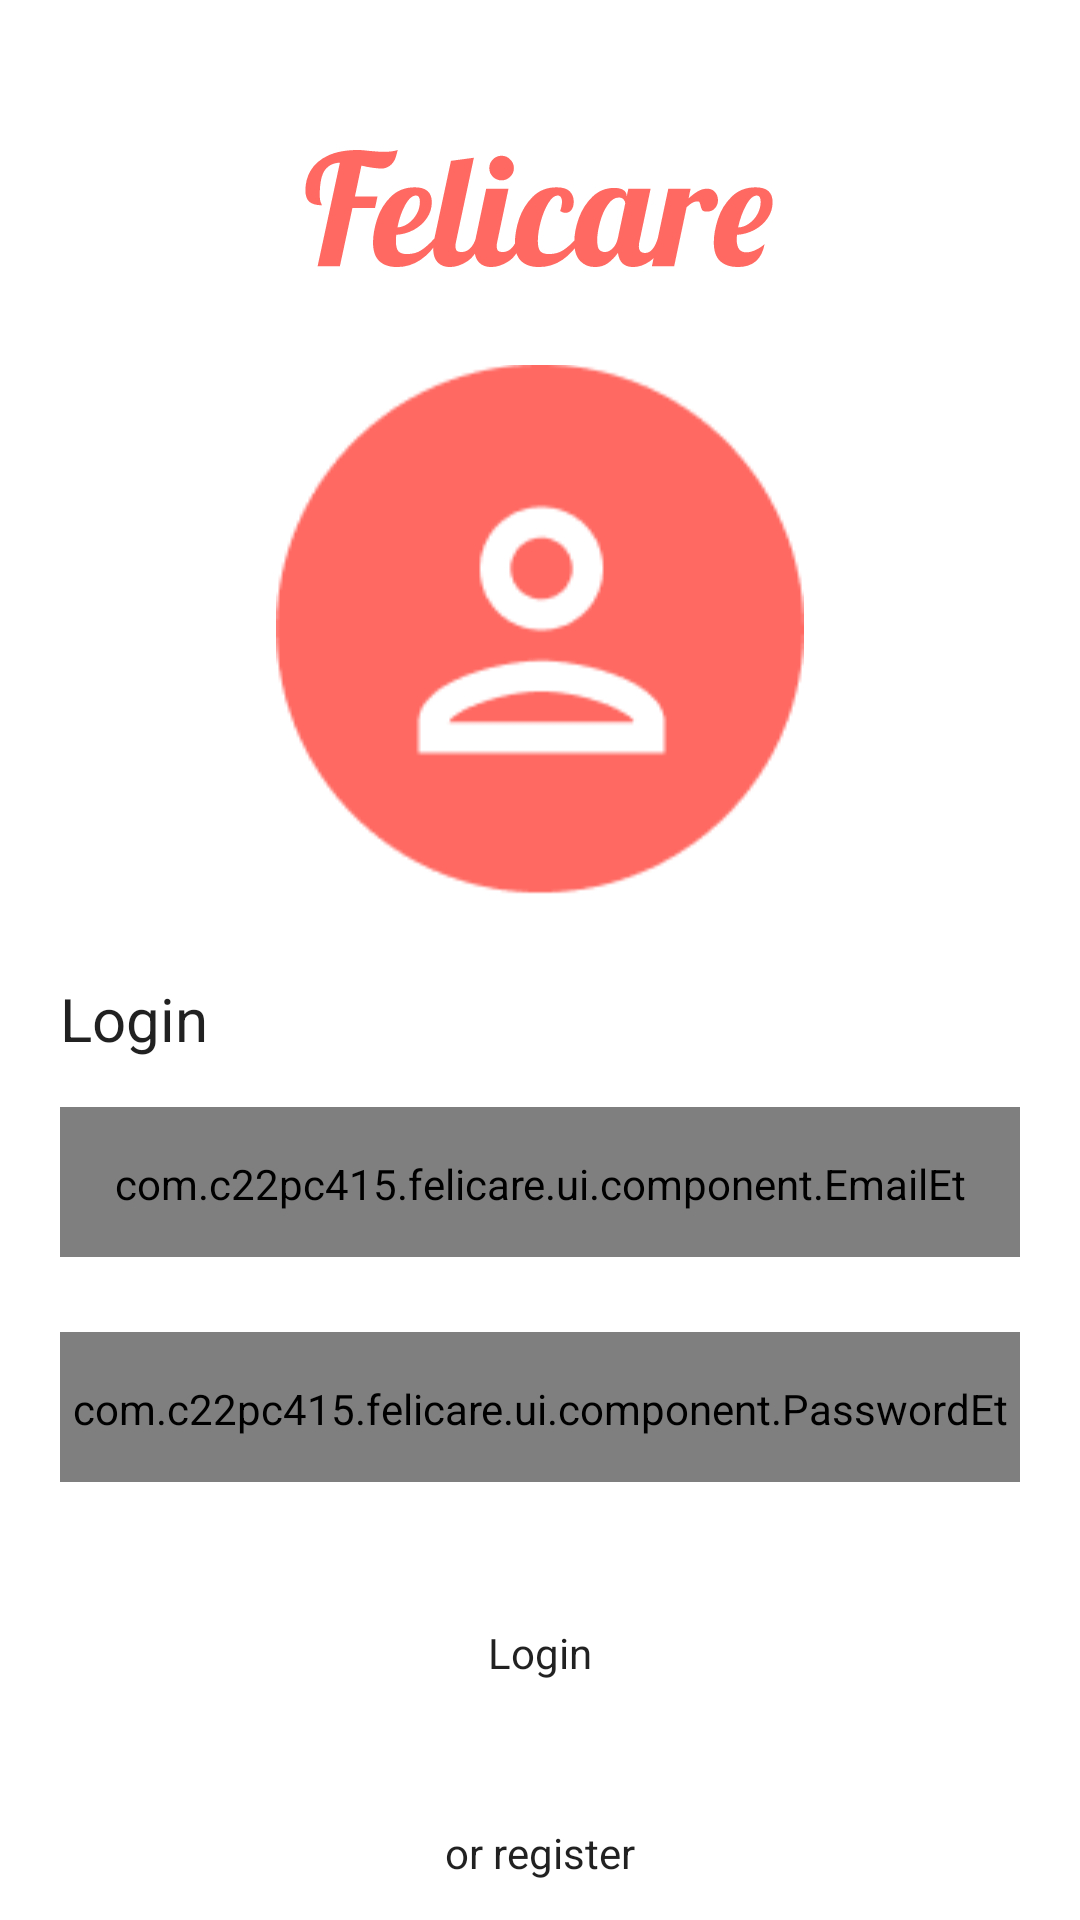

Here is an Android app screen rendered from its layout file. Give the layout XML and the strings, colors and styles it references.
<!-- AndroidManifest.xml: application theme Theme.Felicare -->
<!-- res/layout/activity_login.xml -->
<?xml version="1.0" encoding="utf-8"?>
<androidx.constraintlayout.widget.ConstraintLayout xmlns:android="http://schemas.android.com/apk/res/android"
    xmlns:tools="http://schemas.android.com/tools"
    android:layout_width="match_parent"
    android:layout_height="match_parent"
    xmlns:app="http://schemas.android.com/apk/res-auto"
    android:orientation="vertical"
    tools:context=".ui.register.RegisterActivity">

        <ScrollView
            android:layout_width="match_parent"
            android:layout_height="match_parent"
            app:layout_constraintBottom_toBottomOf="parent"
            app:layout_constraintEnd_toEndOf="parent"
            app:layout_constraintStart_toStartOf="parent"
            app:layout_constraintTop_toTopOf="parent">

                <androidx.constraintlayout.widget.ConstraintLayout
                    android:layout_width="match_parent"
                    android:layout_height="wrap_content">

                        <ImageView
                            android:id="@+id/img_login"
                            android:layout_width="wrap_content"
                            android:layout_height="200dp"
                            android:layout_marginTop="20dp"
                            android:contentDescription="@string/image_login"
                            android:src="@drawable/person"
                            app:layout_constraintEnd_toEndOf="parent"
                            app:layout_constraintStart_toStartOf="parent"
                            app:layout_constraintTop_toBottomOf="@+id/tv_greeting" />


                        <ImageView
                            android:id="@+id/tv_greeting"
                            android:layout_width="match_parent"
                            android:layout_height="40dp"
                            android:layout_marginTop="50dp"
                            android:src="@drawable/ic_felitxt"
                            app:layout_constraintEnd_toEndOf="parent"
                            app:layout_constraintStart_toStartOf="parent"
                            app:layout_constraintTop_toTopOf="parent" />


                        
                        <TextView
                            android:id="@+id/tv_login"
                            style="@style/TextAppearance.Felicare.Title"
                            android:layout_width="wrap_content"
                            android:layout_height="wrap_content"
                            android:layout_marginStart="20dp"
                            android:layout_marginTop="16dp"
                            android:text="@string/login"
                            app:layout_constraintStart_toStartOf="parent"
                            app:layout_constraintTop_toBottomOf="@+id/img_login" />

                        <com.c22pc415.felicare.ui.component.EmailEt
                            android:id="@+id/et_email"
                            android:layout_width="0dp"
                            android:layout_height="50dp"
                            android:layout_marginStart="20dp"
                            android:layout_marginTop="16dp"
                            android:layout_marginEnd="20dp"
                            android:background="@drawable/bg_custom_edittext"
                            android:drawableStart="@drawable/ic_email"
                            android:hint="@string/email"
                            android:inputType="textEmailAddress"
                            app:layout_constraintEnd_toEndOf="parent"
                            app:layout_constraintStart_toStartOf="parent"
                            app:layout_constraintTop_toBottomOf="@+id/tv_login" />

                        <com.c22pc415.felicare.ui.component.PasswordEt
                            android:id="@+id/et_password"
                            android:layout_width="0dp"
                            android:layout_height="50dp"
                            android:layout_marginStart="20dp"
                            android:layout_marginTop="25dp"
                            android:layout_marginEnd="20dp"
                            android:background="@drawable/bg_custom_edittext"
                            android:drawableStart="@drawable/ic_lock"
                            android:hint="@string/password"
                            android:inputType="textPassword"
                            app:layout_constraintEnd_toEndOf="parent"
                            app:layout_constraintStart_toStartOf="parent"
                            app:layout_constraintTop_toBottomOf="@+id/et_email" />

                        <Button
                            android:id="@+id/btn_login"
                            style="@style/TextAppearance.Felicare.Button"
                            android:layout_width="0dp"
                            android:layout_height="50dp"
                            android:layout_marginStart="20dp"
                            android:layout_marginTop="32dp"
                            android:layout_marginEnd="20dp"
                            android:background="@drawable/bg_button"
                            android:text="@string/login"
                            app:layout_constraintEnd_toEndOf="parent"
                            app:layout_constraintStart_toStartOf="parent"
                            app:layout_constraintTop_toBottomOf="@+id/et_password" />

                        <TextView
                            android:id="@+id/tv_or_regis"
                            style="@style/TextAppearance.Felicare.Body1"
                            android:layout_width="wrap_content"
                            android:layout_height="wrap_content"
                            android:layout_marginTop="32dp"
                            android:text="@string/or_regis"
                            app:layout_constraintEnd_toEndOf="parent"
                            app:layout_constraintStart_toStartOf="parent"
                            app:layout_constraintTop_toBottomOf="@id/btn_login" />
                </androidx.constraintlayout.widget.ConstraintLayout>
        </ScrollView>


</androidx.constraintlayout.widget.ConstraintLayout>
<!-- resources referenced by this layout -->
<resources>
  <color name="orange">#FF6962</color>
  <!-- drawable bg_custom_edittext (drawable) -->
  <?xml version="1.0" encoding="utf-8"?>
  <selector xmlns:android="http://schemas.android.com/apk/res/android">
      <item>
          <shape>
              <corners android:radius="12dp" />
              <stroke android:color="@color/grey" android:width="2dp" />
              <padding android:bottom="16dp" android:left="16dp" android:right="16dp" android:top="16dp" />
          </shape>
      </item>
  </selector>
  <!-- drawable ic_felitxt: vector/xml drawable (drawable, 6294 chars, omitted) -->
  <!-- drawable person: png bitmap (drawable, 4278 bytes) -->
  <string name="app_name">Felicare</string>
  <string name="email">Email</string>
  <string name="image_login">image login</string>
  <string name="login">Login</string>
  <string name="or_regis">or register</string>
  <string name="password">Password</string>
  <style name="TextAppearance.Felicare.Body1" parent="TextAppearance.AppCompat.Body1" tools:keep="@style/TextAppearance_Felicare_Body1">
          <item name="fontFamily">@font/poppins_regular</item>
      </style>
  <style name="TextAppearance.Felicare.Button" parent="Widget.AppCompat.Button" tools:keep="@style/TextAppearance_Felicare_Button">
          <item name="fontFamily">@font/poppins_semibold</item>
          <item name="android:textAllCaps">false</item>
          <item name="color">?attr/colorOnPrimary</item>
      </style>
  <style name="TextAppearance.Felicare.Headline" parent="TextAppearance.AppCompat.Headline" tools:keep="@style/TextAppearance_Felicare_Headline">
          <item name="fontFamily">@font/lobster</item>
      </style>
  <style name="TextAppearance.Felicare.Title" parent="TextAppearance.AppCompat.Title" tools:keep="@style/TextAppearance_Felicare_Title">
          <item name="fontFamily">@font/poppins_semibold</item>
      </style>
  <style name="Theme.Felicare" parent="Theme.MaterialComponents.DayNight.NoActionBar">
          
          <item name="colorPrimary">@color/orange</item>
          <item name="colorPrimaryVariant">@color/orange_light</item>
          <item name="colorOnPrimary">@color/white</item>
          
          <item name="colorSecondary">@color/orange</item>
          <item name="colorSecondaryVariant">@color/brown</item>
          <item name="colorOnSecondary">@color/black</item>
          
          <item name="android:statusBarColor" tools:targetApi="l">?attr/colorPrimary</item>
          
      </style>
  <color name="grey">#dddddd</color>
  <color name="orange_light">#FFB6A5</color>
  <color name="white">#FFFFFFFF</color>
  <color name="brown">#804042</color>
  <color name="black">#FF000000</color>
</resources>
